Run: headless pygame with SDL's dummy video driver; simulated clock (each Clock.tick advances the game by its frame time, no real sleeping); random seed 0; keys injected as events and as key.get_pressed() state; no mouse input; restart key R tapped at the start of phases 3 and 4.
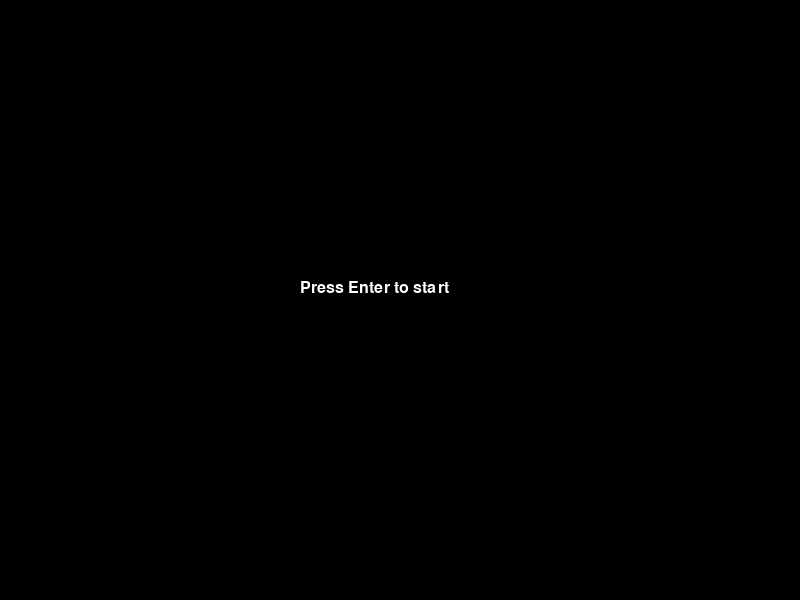
Frame 1 of 4 · flips 1–60 · no input
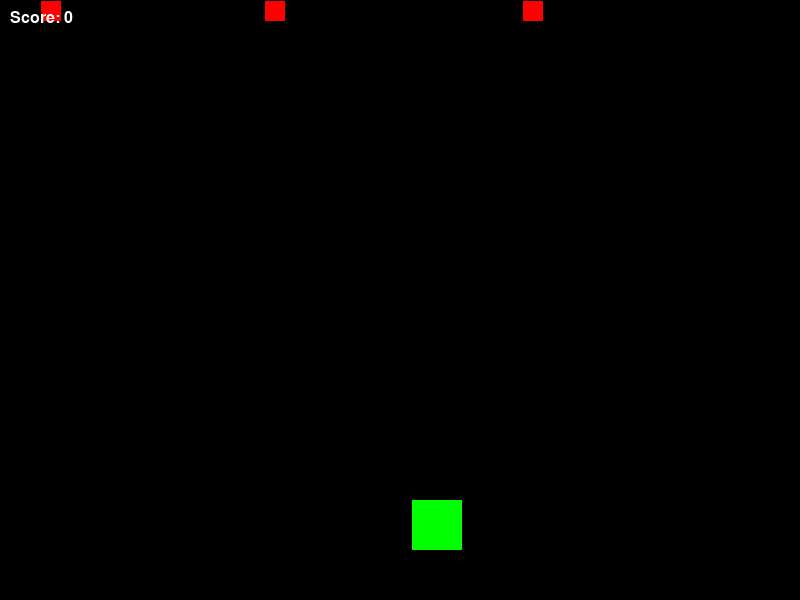
Frame 2 of 4 · flips 61–180 · tapped SPACE, RETURN · held RIGHT (→), D
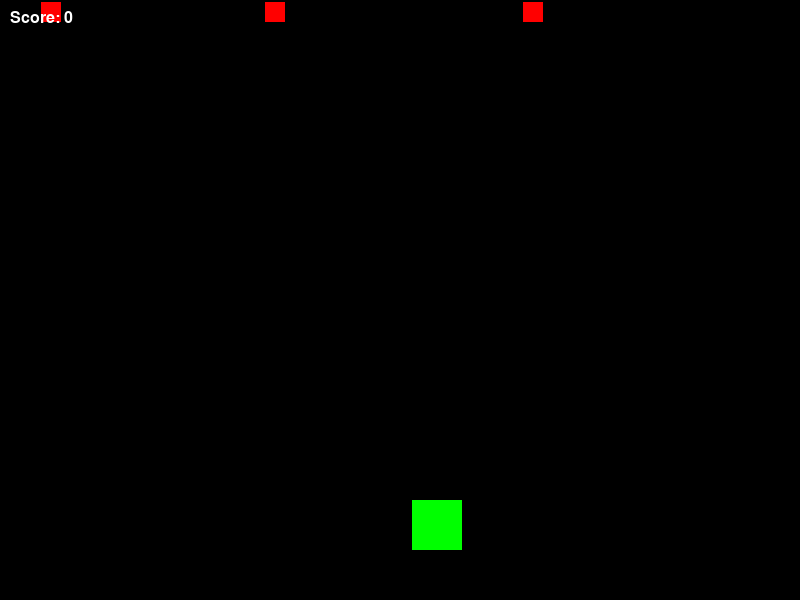
Frame 3 of 4 · flips 181–300 · tapped R · held DOWN (↓), S
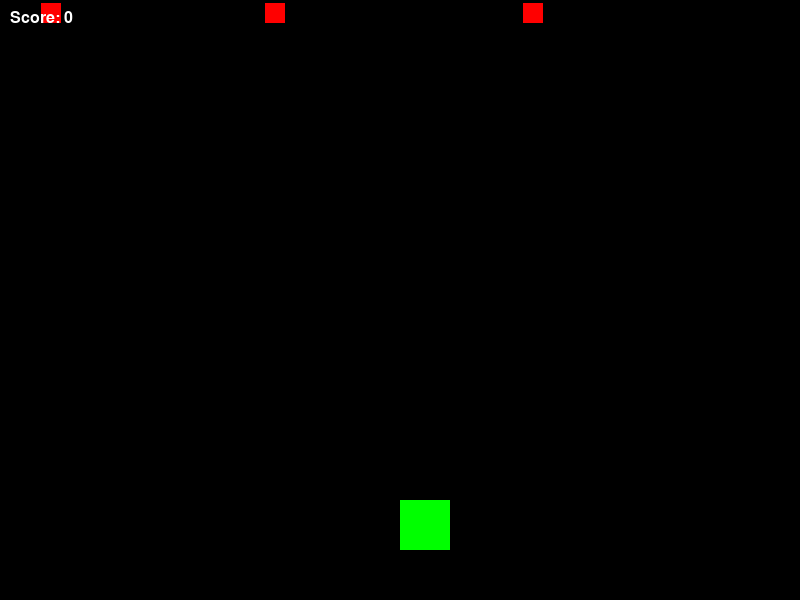
Frame 4 of 4 · flips 301–420 · tapped R · held LEFT (←), A, UP (↑), W

The pygame program that drew these frames:

# Shooting Game using pygame
#install pygame: pip install pygame 
import pygame
import random
import sys
#initialize pygame
pygame.init()
#set up display
width, height = 800, 600
screen = pygame.display.set_mode((width,height))
pygame.display.set_caption("Shooting game")
#Difine colors
WHITE = (255,255,255)
GREEN = (0,255,0)
RED = (255,0,0)
BLACK = (0,0,0)

#font
font = pygame.font.SysFont("Arial",24)
#Game variables
player_size = 50
player_pos = [width // 2, height-2 * player_size]
player_speed = .1

bullet_width = 5
bullet_height=10
bullets =[]
bullet_speed = 5

enemy_size = 20
enemy_speed = .01
enemies = [[random.randint(0,width-enemy_size), 0 ] for _ in range(3)]

score = 0
game_over = False
game_started = False

#Main game loop
running = True
while running:
    screen.fill(BLACK)

    if not game_started:
        title_text = font.render("Press Enter to start",True,WHITE)
        screen.blit(title_text,( width // 2 -100, height // 2 - 20))
        pygame.display.flip()

        #Check for Enter key to start the game
        for event in pygame.event.get():
            if event.type == pygame.QUIT:
                running = False
            elif event.type == pygame.KEYDOWN:
                if event.key == pygame.K_RETURN:
                    game_started = True
                    score = 0
                    player_pos = [ width // 2, height - 2 * player_size]
                    enemies = [[random.randint(0, width - enemy_size),0] for _ in range(3)]
                    bullets = []
        continue
    if game_over: 
        #display GameOver screen 
        game_over_text = font.render("Game Over! Press R to Restart",True,RED)
        screen.blit(game_over_text, (width // 2 - 100, height // 2 -20))
        pygame.display.flip()

        #waiting for the player to press R 
        for event in pygame.event.get():
            if event.type == pygame.QUIT:
                running = False
            elif event.type == pygame.KEYDOWN:
                if event.key == pygame.K_r:
                    #reset the game state
                    game_over = False
                    score = 0
                    player_pos = [ width // 2, height -2 * player_size]
                    enemies = [[random.randint(0, width - enemy_size),0] for _ in range(3)]
                    bullets = []
        pygame.time.wait(100)
        continue
    
    #Event handling
    for event in pygame.event.get():
        if event.type == pygame.QUIT:
            running = False
        elif event.type == pygame.KEYDOWN:
            #space 
            if event.key == pygame.K_SPACE:
                bullet_pos = [player_pos[0] + player_size // 2, player_pos[1]]
                bullets.append(bullet_pos)
    #player movement
    keys = pygame.key.get_pressed()
    if keys[pygame.K_LEFT] and player_pos[0] > 0:
        player_pos[0] -= player_speed
    if keys[pygame.K_RIGHT] and player_pos[0] < width - player_size:
        player_pos[0] += player_speed
    
    #update bullets
    bullets = [[x,y -bullet_speed] for [x,y] in bullets if y > 0]

    #update enimies 
    for enemy in enemies:
        enemy[1] += enemy_speed
        if enemy[1] >= height:
            game_over = True
            break
        for bullet in bullets[:]:
            bullet_rect = pygame.Rect(bullet[0],bullet[1],bullet_width,bullet_height)
            enemy_rect = pygame.Rect(enemy[0],enemy[1],enemy_size,enemy_size)
            if bullet_rect.colliderect(enemy_rect):
                bullets.remove(bullet)
                enemies.remove(enemy)
                enemies.append([random.randint(0,width-enemy_size),0])
                score += 10
                break
    
    #Increase difficulty by adding more enemies over time 
    if score > 0 and score % 50 == 0 and len(enemies) < score // 50 + 3:
        enemies.append([random.randint(0, width - enemy_size),0])
    
    #Draw player
    pygame.draw.rect(screen,GREEN,(*player_pos,player_size,player_size))
    #Draw bullets
    for bullet in bullets:
        pygame.draw.rect(screen,WHITE,(bullet[0],bullet[1],bullet_width,bullet_height))
    #Draw enemies
    for enemy in enemies:
        pygame.draw.rect(screen,RED,(*enemy, enemy_size,enemy_size))
    #Draw score:
    score_text = font.render("Score: "+str(score),True,WHITE)
    screen.blit(score_text,(10, 10))
    #Refresh display
    pygame.display.flip()
#Quit Game 
pygame.quit()
sys.exit()
